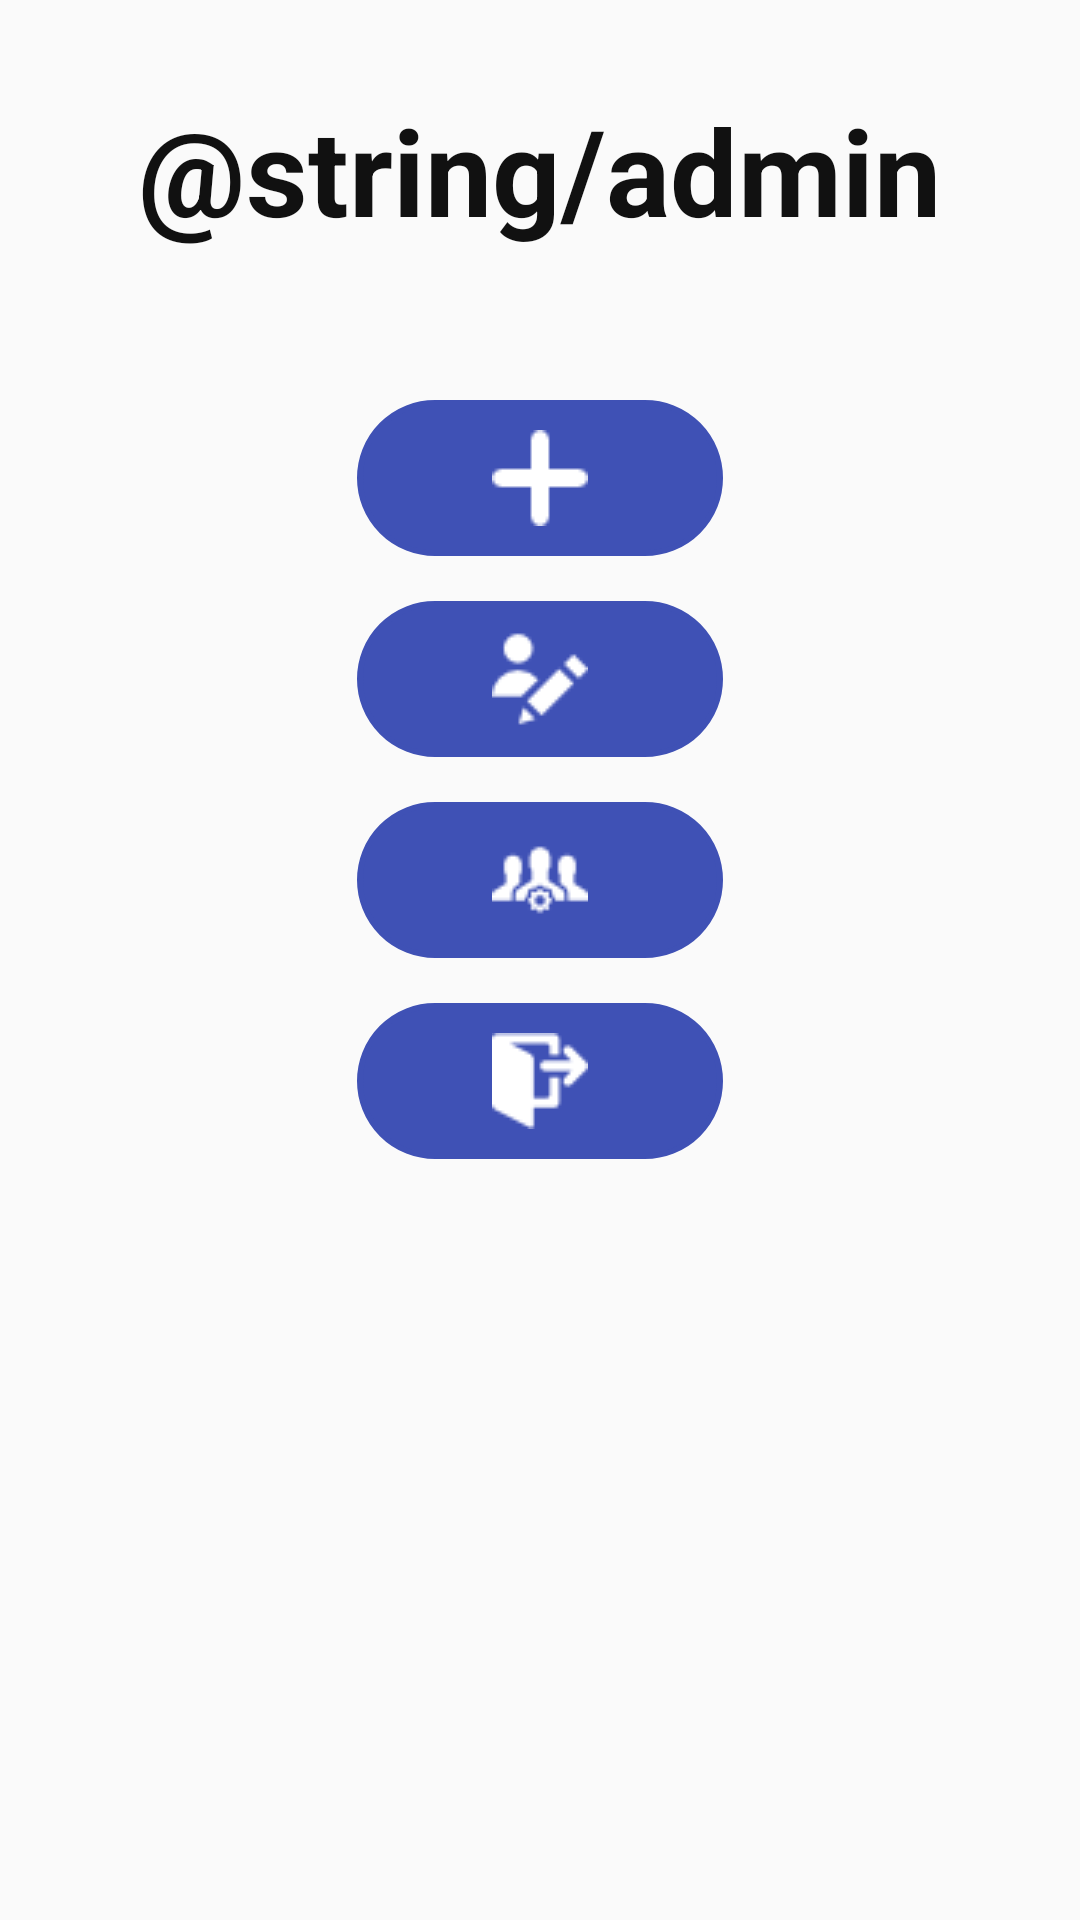

The Android layout XML behind this screen, and the referenced resources:
<!-- AndroidManifest.xml: application theme AppTheme -->
<!-- res/layout/admin_page.xml -->
<?xml version="1.0" encoding="utf-8"?>
<RelativeLayout xmlns:android="http://schemas.android.com/apk/res/android"
    android:id="@+id/activity_main"
    android:layout_width="match_parent"
    android:layout_height="match_parent">

    <TextView
        android:id="@+id/user_text1"
        android:layout_width="wrap_content"
        android:layout_height="wrap_content"
        android:text="@string/admin"
        android:textSize="40sp"
        android:layout_centerHorizontal="true"
        android:layout_marginTop="30dp"
        android:textStyle="bold"
        android:textColor="@color/colorText"
        />

    <ImageButton
        android:id="@+id/register"
        android:layout_width="wrap_content"
        android:layout_height="wrap_content"
        android:layout_centerHorizontal="true"
        android:layout_below="@+id/user_text1"
        android:src="@drawable/add"
        android:background="@drawable/button_style"
        android:paddingLeft="45dp"
        android:paddingRight="45dp"
        android:paddingTop="10dp"
        android:paddingBottom="10dp"
        android:layout_marginTop="50dp"
        android:onClick="onRegister"
        />

    <ImageButton
        android:id="@+id/edit_ed"
        android:layout_width="wrap_content"
        android:layout_height="wrap_content"
        android:layout_centerHorizontal="true"
        android:layout_below="@+id/register"
        android:src="@drawable/edit"
        android:background="@drawable/button_style"
        android:paddingLeft="45dp"
        android:paddingRight="45dp"
        android:paddingTop="10dp"
        android:paddingBottom="10dp"
        android:layout_marginTop="15dp"
        />

    <ImageButton
        android:id="@+id/manage"
        android:layout_width="wrap_content"
        android:layout_height="wrap_content"
        android:layout_centerHorizontal="true"
        android:layout_below="@+id/edit_ed"
        android:src="@drawable/gestor"
        android:background="@drawable/button_style"
        android:paddingLeft="45dp"
        android:paddingRight="45dp"
        android:paddingTop="10dp"
        android:paddingBottom="10dp"
        android:layout_marginTop="15dp"
    />

    <ImageButton
        android:id="@+id/logout"
        android:layout_width="wrap_content"
        android:layout_height="wrap_content"
        android:layout_centerHorizontal="true"
        android:layout_below="@+id/manage"
        android:src="@drawable/logout"
        android:onClick="onLogout"
        android:background="@drawable/button_style"
        android:paddingLeft="45dp"
        android:paddingRight="45dp"
        android:paddingTop="10dp"
        android:paddingBottom="10dp"
        android:layout_marginTop="15dp"
    />

</RelativeLayout>
<!-- resources referenced by this layout -->
<resources>
  <color name="colorText">#111111</color>
  <!-- drawable add: png bitmap (drawable, 424 bytes) -->
  <!-- drawable button_style (drawable) -->
  <?xml version="1.0" encoding="utf-8"?>
  <selector xmlns:android="http://schemas.android.com/apk/res/android" >
      <item android:state_pressed="true" >
          <shape android:shape="rectangle"  >
              <corners android:radius="40dip" />
              <stroke android:width="1dip" android:color="@color/colorPrimary" />
              <gradient android:angle="-90" android:startColor="@color/colorPrimary" android:endColor="@color/colorPrimary"  />
          </shape>
      </item>
      <item android:state_focused="true">
          <shape android:shape="rectangle"  >
              <corners android:radius="40dip" />
              <stroke android:width="2dip" android:color="@color/colorPrimary" />
              <solid android:color="@color/colorPrimary"/>
          </shape>
      </item>
      <item >
          <shape android:shape="rectangle"  >
              <corners android:radius="40dip" />
              <stroke android:width="2dip" android:color="@color/colorPrimary" />
              <gradient android:angle="-90" android:startColor="@color/colorPrimary" android:endColor="@color/colorPrimary" />
          </shape>
      </item>
  </selector>
  <!-- drawable edit: png bitmap (drawable, 726 bytes) -->
  <!-- drawable gestor: png bitmap (drawable, 758 bytes) -->
  <!-- drawable logout: png bitmap (drawable, 709 bytes) -->
  <style name="AppTheme" parent="Theme.AppCompat.Light.DarkActionBar">
          
          <item name="colorPrimary">@color/colorPrimary</item>
          <item name="colorPrimaryDark">@color/colorPrimaryDark</item>
          <item name="colorAccent">@color/colorAccent</item>
      </style>
  <color name="colorPrimary">#3F51B5</color>
  <color name="colorPrimaryDark">#303F9F</color>
  <color name="colorAccent">#FF4081</color>
</resources>
